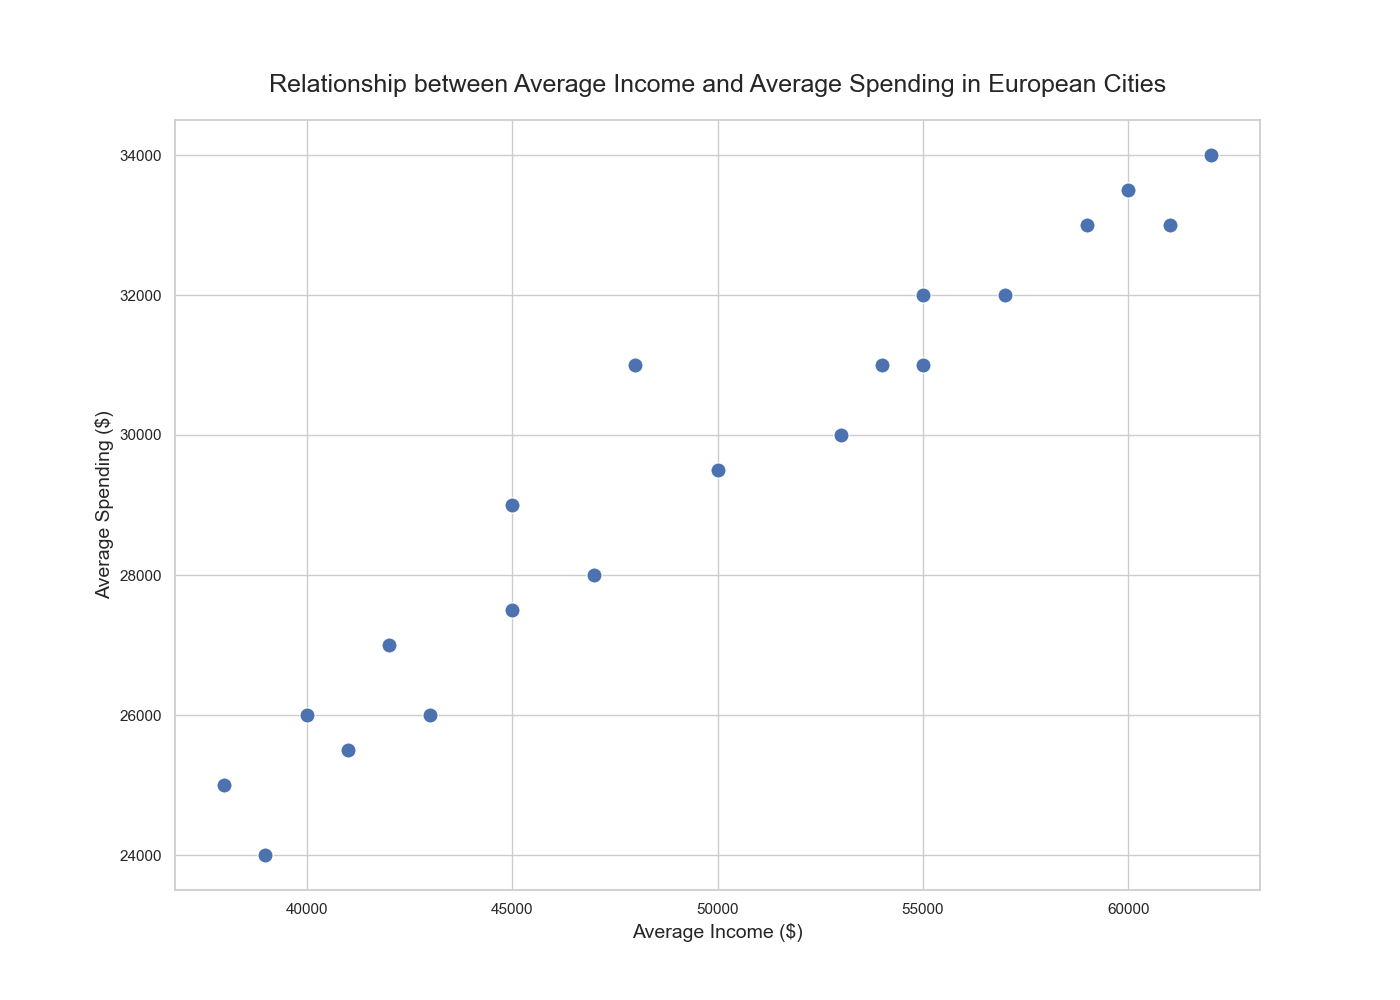

The data file committed next to this chart (first rows):
City, AverageIncome, AverageSpending
London, 55000, 32000
Paris, 48000, 31000
Rome, 45000, 29000
Berlin, 53000, 30000
Madrid, 47000, 28000
Amsterdam, 59000, 33000
Prague, 40000, 26000
Vienna, 54000, 31000
Venice, 45000, 27500
Barcelona, 50000, 29500
Lisbon, 42000, 27000
Athens, 38000, 25000
Dublin, 57000, 32000
Oslo, 62000, 34000
Stockholm, 60000, 33500
Helsinki, 55000, 31000
Copenhagen, 61000, 33000
Budapest, 43000, 26000
Warsaw, 41000, 25500
Istanbul, 39000, 24000
